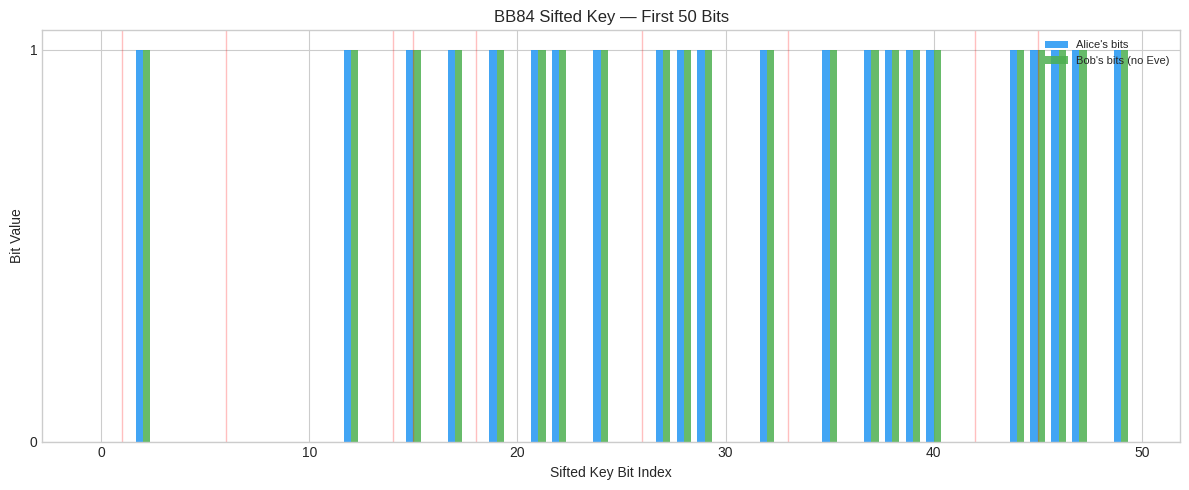
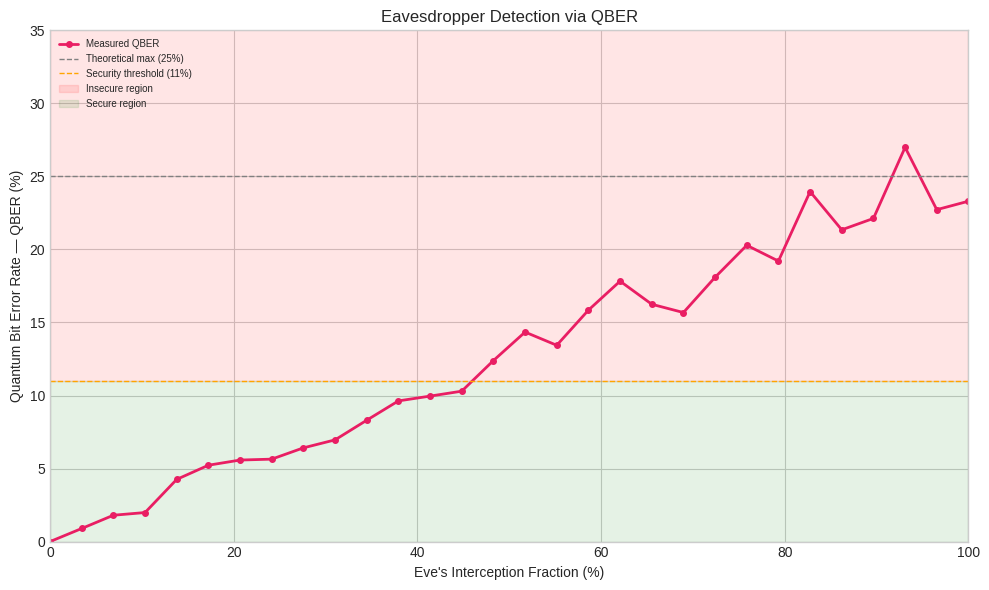
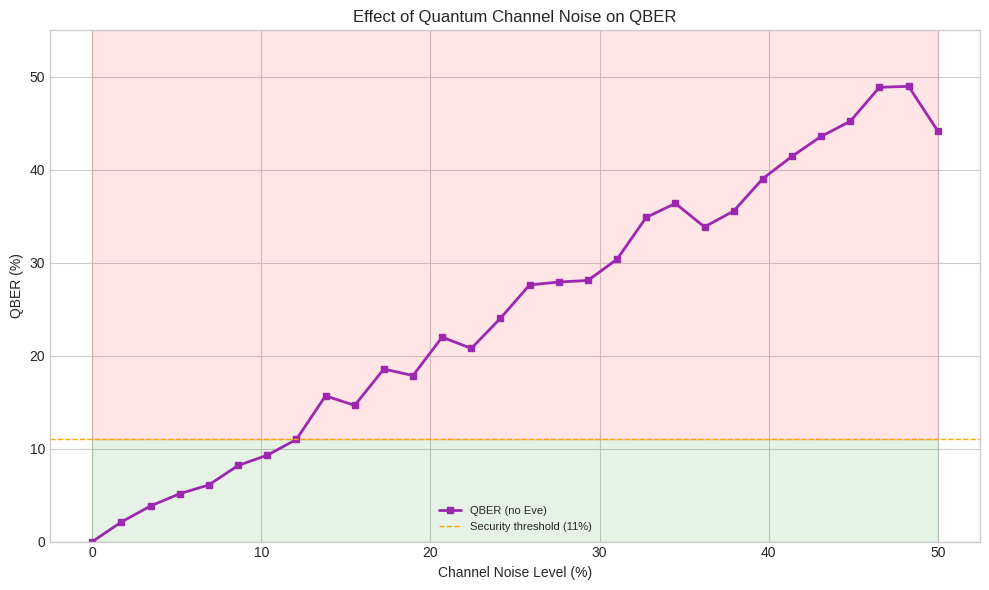
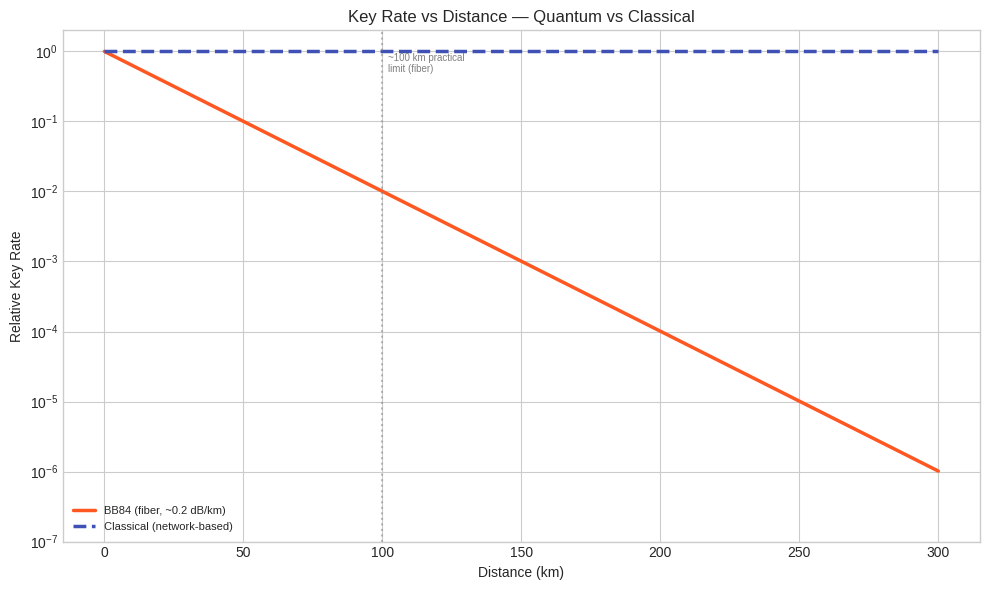
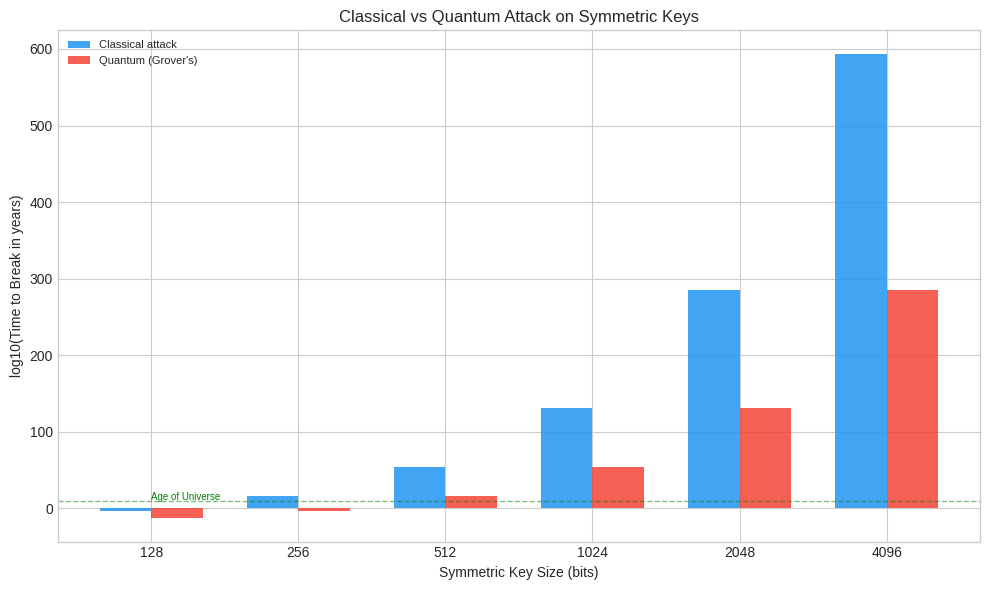
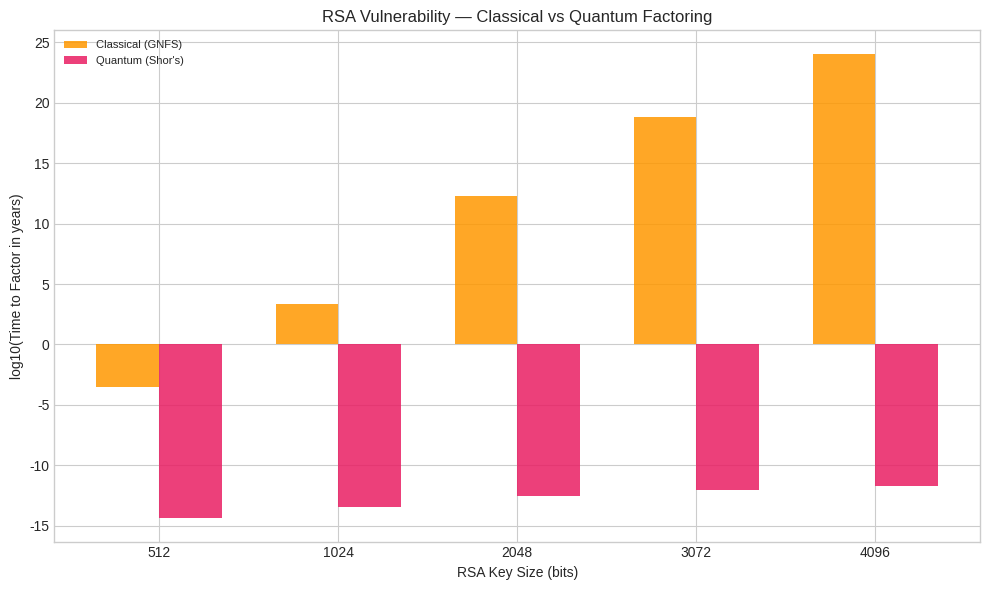

Here is the Python script that generated these plots, in order:
"""
Quantum Cryptography Key Exchange Analysis
============================================
Analyzes the BB84 quantum key distribution protocol and compares it
with classical key exchange techniques (Diffie-Hellman, RSA).

Includes simulations and matplotlib visualizations for:
  - BB84 protocol simulation and key agreement rates
  - Eavesdropper detection via quantum bit error rate (QBER)
  - Security comparison between quantum and classical approaches
  - Effect of quantum channel noise on key generation
"""

import random
import math
import matplotlib.pyplot as plt
import numpy as np

random.seed(42)
np.random.seed(42)

def simulate_bb84(num_qubits=1000, eavesdrop=False, noise_level=0.0):
    alice_bits = [random.randint(0, 1) for _ in range(num_qubits)]
    alice_bases = [random.randint(0, 1) for _ in range(num_qubits)]

    eve_bases = [random.randint(0, 1) for _ in range(num_qubits)]
    eve_bits = []

    transmitted_bits = list(alice_bits)

    if eavesdrop:
        for i in range(num_qubits):
            if eve_bases[i] == alice_bases[i]:
                eve_bits.append(alice_bits[i])
            else:
                eve_bits.append(random.randint(0, 1))
            transmitted_bits[i] = eve_bits[i]

    for i in range(num_qubits):
        if random.random() < noise_level:
            transmitted_bits[i] ^= 1

    bob_bases = [random.randint(0, 1) for _ in range(num_qubits)]
    bob_bits = []
    for i in range(num_qubits):
        if bob_bases[i] == alice_bases[i]:
            bob_bits.append(transmitted_bits[i])
        else:
            bob_bits.append(random.randint(0, 1))

    sifted_alice = []
    sifted_bob = []
    for i in range(num_qubits):
        if alice_bases[i] == bob_bases[i]:
            sifted_alice.append(alice_bits[i])
            sifted_bob.append(bob_bits[i])

    errors = sum(a != b for a, b in zip(sifted_alice, sifted_bob))
    qber = errors / len(sifted_alice) if sifted_alice else 0.0

    return {
        "num_qubits": num_qubits,
        "sifted_length": len(sifted_alice),
        "sifted_alice": sifted_alice,
        "sifted_bob": sifted_bob,
        "errors": errors,
        "qber": qber,
        "eavesdrop": eavesdrop,
        "noise_level": noise_level,
    }


NUM_QUBITS = 2000

result_clean = simulate_bb84(NUM_QUBITS, eavesdrop=False, noise_level=0.0)
result_eve = simulate_bb84(NUM_QUBITS, eavesdrop=True, noise_level=0.0)

noise_levels = np.linspace(0, 0.5, 30)
qber_vs_noise = []
sifted_len_vs_noise = []
for nl in noise_levels:
    r = simulate_bb84(NUM_QUBITS, eavesdrop=False, noise_level=nl)
    qber_vs_noise.append(r["qber"])
    sifted_len_vs_noise.append(r["sifted_length"])

intercept_fractions = np.linspace(0, 1.0, 30)
qber_vs_intercept = []
for frac in intercept_fractions:
    n = NUM_QUBITS
    alice_bits = [random.randint(0, 1) for _ in range(n)]
    alice_bases = [random.randint(0, 1) for _ in range(n)]
    transmitted = list(alice_bits)
    for i in range(n):
        if random.random() < frac:
            eve_base = random.randint(0, 1)
            if eve_base == alice_bases[i]:
                measured = alice_bits[i]
            else:
                measured = random.randint(0, 1)
            transmitted[i] = measured
    bob_bases = [random.randint(0, 1) for _ in range(n)]
    sifted_a, sifted_b = [], []
    for i in range(n):
        if alice_bases[i] == bob_bases[i]:
            sifted_a.append(alice_bits[i])
            sifted_b.append(transmitted[i])
    errs = sum(a != b for a, b in zip(sifted_a, sifted_b))
    qber_val = errs / len(sifted_a) if sifted_a else 0
    qber_vs_intercept.append(qber_val)

distances_km = np.linspace(0, 300, 100)
alpha_fiber = 0.046
bb84_key_rate = np.exp(-alpha_fiber * distances_km)
bb84_key_rate = np.clip(bb84_key_rate, 0, 1)
classical_rate = np.ones_like(distances_km) * 1.0

key_sizes = [128, 256, 512, 1024, 2048, 4096]
log10_2 = math.log10(2)
log10_ops_per_year = math.log10(1e15 * 3.15e7)  # ~22.5
classical_break_log_years = [(k / 2) * log10_2 - log10_ops_per_year for k in key_sizes]
quantum_break_log_years = [(k / 4) * log10_2 - log10_ops_per_year for k in key_sizes]

rsa_sizes = [512, 1024, 2048, 3072, 4096]
rsa_classical_log = []
for bits in rsa_sizes:
    ln_n = bits * math.log(2)
    ln_ln_n = math.log(ln_n)
    log10_complexity = 1.9 * (ln_n ** (1 / 3)) * (ln_ln_n ** (2 / 3)) * math.log10(math.e)
    log10_years = log10_complexity - log10_ops_per_year
    rsa_classical_log.append(log10_years)

rsa_quantum_log = [math.log10(bits ** 3) - log10_ops_per_year for bits in rsa_sizes]

plt.style.use("seaborn-v0_8-whitegrid")
plt.ion()

# Plot 1: BB84 Sifted Key Comparison
fig1, ax1 = plt.subplots(figsize=(12, 5))
sample = min(50, result_clean["sifted_length"], result_eve["sifted_length"])
x_idx = np.arange(sample)
width = 0.35
ax1.bar(x_idx - width / 2, result_clean["sifted_alice"][:sample],
        width, label="Alice's bits", color="#2196F3", alpha=0.85)
ax1.bar(x_idx + width / 2, result_clean["sifted_bob"][:sample],
        width, label="Bob's bits (no Eve)", color="#4CAF50", alpha=0.85)
mismatches_eve = [i for i in range(sample)
                  if result_eve["sifted_alice"][i] != result_eve["sifted_bob"][i]]
for m in mismatches_eve:
    ax1.axvline(m, color="red", alpha=0.25, linewidth=1)
ax1.set_xlabel("Sifted Key Bit Index")
ax1.set_ylabel("Bit Value")
ax1.set_title("BB84 Sifted Key — First 50 Bits")
ax1.legend(loc="upper right", fontsize=8)
ax1.set_yticks([0, 1])
plt.tight_layout()
plt.savefig("plot1_bb84_sifted_key.png", dpi=200, bbox_inches="tight")

# Plot 2: QBER vs Eavesdropper Interception Fraction
fig2, ax2 = plt.subplots(figsize=(10, 6))
ax2.plot(intercept_fractions * 100, np.array(qber_vs_intercept) * 100,
         "o-", color="#E91E63", markersize=4, linewidth=2, label="Measured QBER")
ax2.axhline(y=25, color="gray", linestyle="--", linewidth=1, label="Theoretical max (25%)")
ax2.axhline(y=11, color="orange", linestyle="--", linewidth=1, label="Security threshold (11%)")
ax2.fill_between(intercept_fractions * 100, 11, 50,
                 alpha=0.10, color="red", label="Insecure region")
ax2.fill_between(intercept_fractions * 100, 0, 11,
                 alpha=0.10, color="green", label="Secure region")
ax2.set_xlabel("Eve's Interception Fraction (%)")
ax2.set_ylabel("Quantum Bit Error Rate — QBER (%)")
ax2.set_title("Eavesdropper Detection via QBER")
ax2.legend(fontsize=7, loc="upper left")
ax2.set_xlim(0, 100)
ax2.set_ylim(0, 35)
plt.tight_layout()
plt.savefig("plot2_qber_vs_interception.png", dpi=200, bbox_inches="tight")

# Plot 3: QBER vs Channel Noise
fig3, ax3 = plt.subplots(figsize=(10, 6))
ax3.plot(noise_levels * 100, np.array(qber_vs_noise) * 100,
         "s-", color="#9C27B0", markersize=4, linewidth=2, label="QBER (no Eve)")
ax3.axhline(y=11, color="orange", linestyle="--", linewidth=1, label="Security threshold (11%)")
ax3.fill_between(noise_levels * 100, 0, 11,
                 alpha=0.10, color="green")
ax3.fill_between(noise_levels * 100, 11, 55,
                 alpha=0.10, color="red")
ax3.set_xlabel("Channel Noise Level (%)")
ax3.set_ylabel("QBER (%)")
ax3.set_title("Effect of Quantum Channel Noise on QBER")
ax3.legend(fontsize=8)
ax3.set_ylim(0, 55)
plt.tight_layout()
plt.savefig("plot3_qber_vs_noise.png", dpi=200, bbox_inches="tight")

# Plot 4: Key Generation Rate vs Distance
fig4, ax4 = plt.subplots(figsize=(10, 6))
ax4.semilogy(distances_km, bb84_key_rate, linewidth=2.5,
             color="#FF5722", label="BB84 (fiber, ~0.2 dB/km)")
ax4.semilogy(distances_km, classical_rate, linewidth=2.5,
             linestyle="--", color="#3F51B5", label="Classical (network-based)")
ax4.axvline(x=100, color="gray", linestyle=":", alpha=0.5)
ax4.text(102, 0.5, "~100 km practical\nlimit (fiber)", fontsize=7, color="gray")
ax4.set_xlabel("Distance (km)")
ax4.set_ylabel("Relative Key Rate")
ax4.set_title("Key Rate vs Distance — Quantum vs Classical")
ax4.legend(fontsize=8)
ax4.set_ylim(1e-7, 2)
plt.tight_layout()
plt.savefig("plot4_key_rate_vs_distance.png", dpi=200, bbox_inches="tight")

# Plot 5: Time to Break Symmetric Keys
fig5, ax5 = plt.subplots(figsize=(10, 6))
x_pos = np.arange(len(key_sizes))
width = 0.35
bars1 = ax5.bar(x_pos - width / 2, classical_break_log_years, width,
                label="Classical attack", color="#2196F3", alpha=0.85)
bars2 = ax5.bar(x_pos + width / 2, quantum_break_log_years, width,
                label="Quantum (Grover's)", color="#F44336", alpha=0.85)
ax5.set_xlabel("Symmetric Key Size (bits)")
ax5.set_ylabel("log10(Time to Break in years)")
ax5.set_title("Classical vs Quantum Attack on Symmetric Keys")
ax5.set_xticks(x_pos)
ax5.set_xticklabels(key_sizes)
ax5.legend(fontsize=8)
ax5.axhline(y=10, color="green", linestyle="--", alpha=0.5, linewidth=1)
ax5.text(0, 11, "Age of Universe", fontsize=7, color="green")
plt.tight_layout()
plt.savefig("plot5_symmetric_key_attack.png", dpi=200, bbox_inches="tight")

# Plot 6: RSA Factoring — Classical vs Shor's Algorithm
fig6, ax6 = plt.subplots(figsize=(10, 6))
x_rsa = np.arange(len(rsa_sizes))
ax6.bar(x_rsa - width / 2, rsa_classical_log, width,
        label="Classical (GNFS)", color="#FF9800", alpha=0.85)
ax6.bar(x_rsa + width / 2, rsa_quantum_log, width,
        label="Quantum (Shor's)", color="#E91E63", alpha=0.85)
ax6.set_xlabel("RSA Key Size (bits)")
ax6.set_ylabel("log10(Time to Factor in years)")
ax6.set_title("RSA Vulnerability — Classical vs Quantum Factoring")
ax6.set_xticks(x_rsa)
ax6.set_xticklabels(rsa_sizes)
ax6.legend(fontsize=8)
plt.tight_layout()
plt.savefig("plot6_rsa_vulnerability.png", dpi=200, bbox_inches="tight")

plt.ioff()
plt.show()


print("=" * 65)
print("  QUANTUM CRYPTOGRAPHY KEY EXCHANGE — SIMULATION RESULTS")
print("=" * 65)

print(f"\n{'─'*65}")
print("  BB84 Protocol (No Eavesdropper, No Noise)")
print(f"{'─'*65}")
print(f"  Qubits sent        : {result_clean['num_qubits']}")
print(f"  Sifted key length  : {result_clean['sifted_length']}")
print(f"  Bit errors         : {result_clean['errors']}")
print(f"  QBER               : {result_clean['qber']:.4f}  (expected ~0)")

print(f"\n{'─'*65}")
print("  BB84 Protocol (With Eavesdropper)")
print(f"{'─'*65}")
print(f"  Qubits sent        : {result_eve['num_qubits']}")
print(f"  Sifted key length  : {result_eve['sifted_length']}")
print(f"  Bit errors         : {result_eve['errors']}")
print(f"  QBER               : {result_eve['qber']:.4f}  (expected ~0.25)")
print(f"  Eve detected?      : {'YES' if result_eve['qber'] > 0.11 else 'NO'}")

print(f"\n{'─'*65}")
print("  Security Comparison Summary")
print(f"{'─'*65}")
print("  ┌──────────────────┬──────────────────┬──────────────────┐")
print("  │ Property         │ BB84 (Quantum)   │ Classical (DH)   │")
print("  ├──────────────────┼──────────────────┼──────────────────┤")
print("  │ Security basis   │ Quantum physics  │ Math complexity  │")
print("  │ Forward secrecy  │ Inherent         │ Requires config  │")
print("  │ Eve detection    │ Yes (QBER)       │ No               │")
print("  │ Quantum-safe     │ Yes              │ No (Shor's alg.) │")
print("  │ Distance limit   │ ~100 km (fiber)  │ Unlimited        │")
print("  │ Infrastructure   │ Quantum channel  │ Standard network │")
print("  └──────────────────┴──────────────────┴──────────────────┘")

print(f"\n{'─'*65}")
print("  Plots saved to: plot1 through plot6 PNG files")
print("=" * 65)
